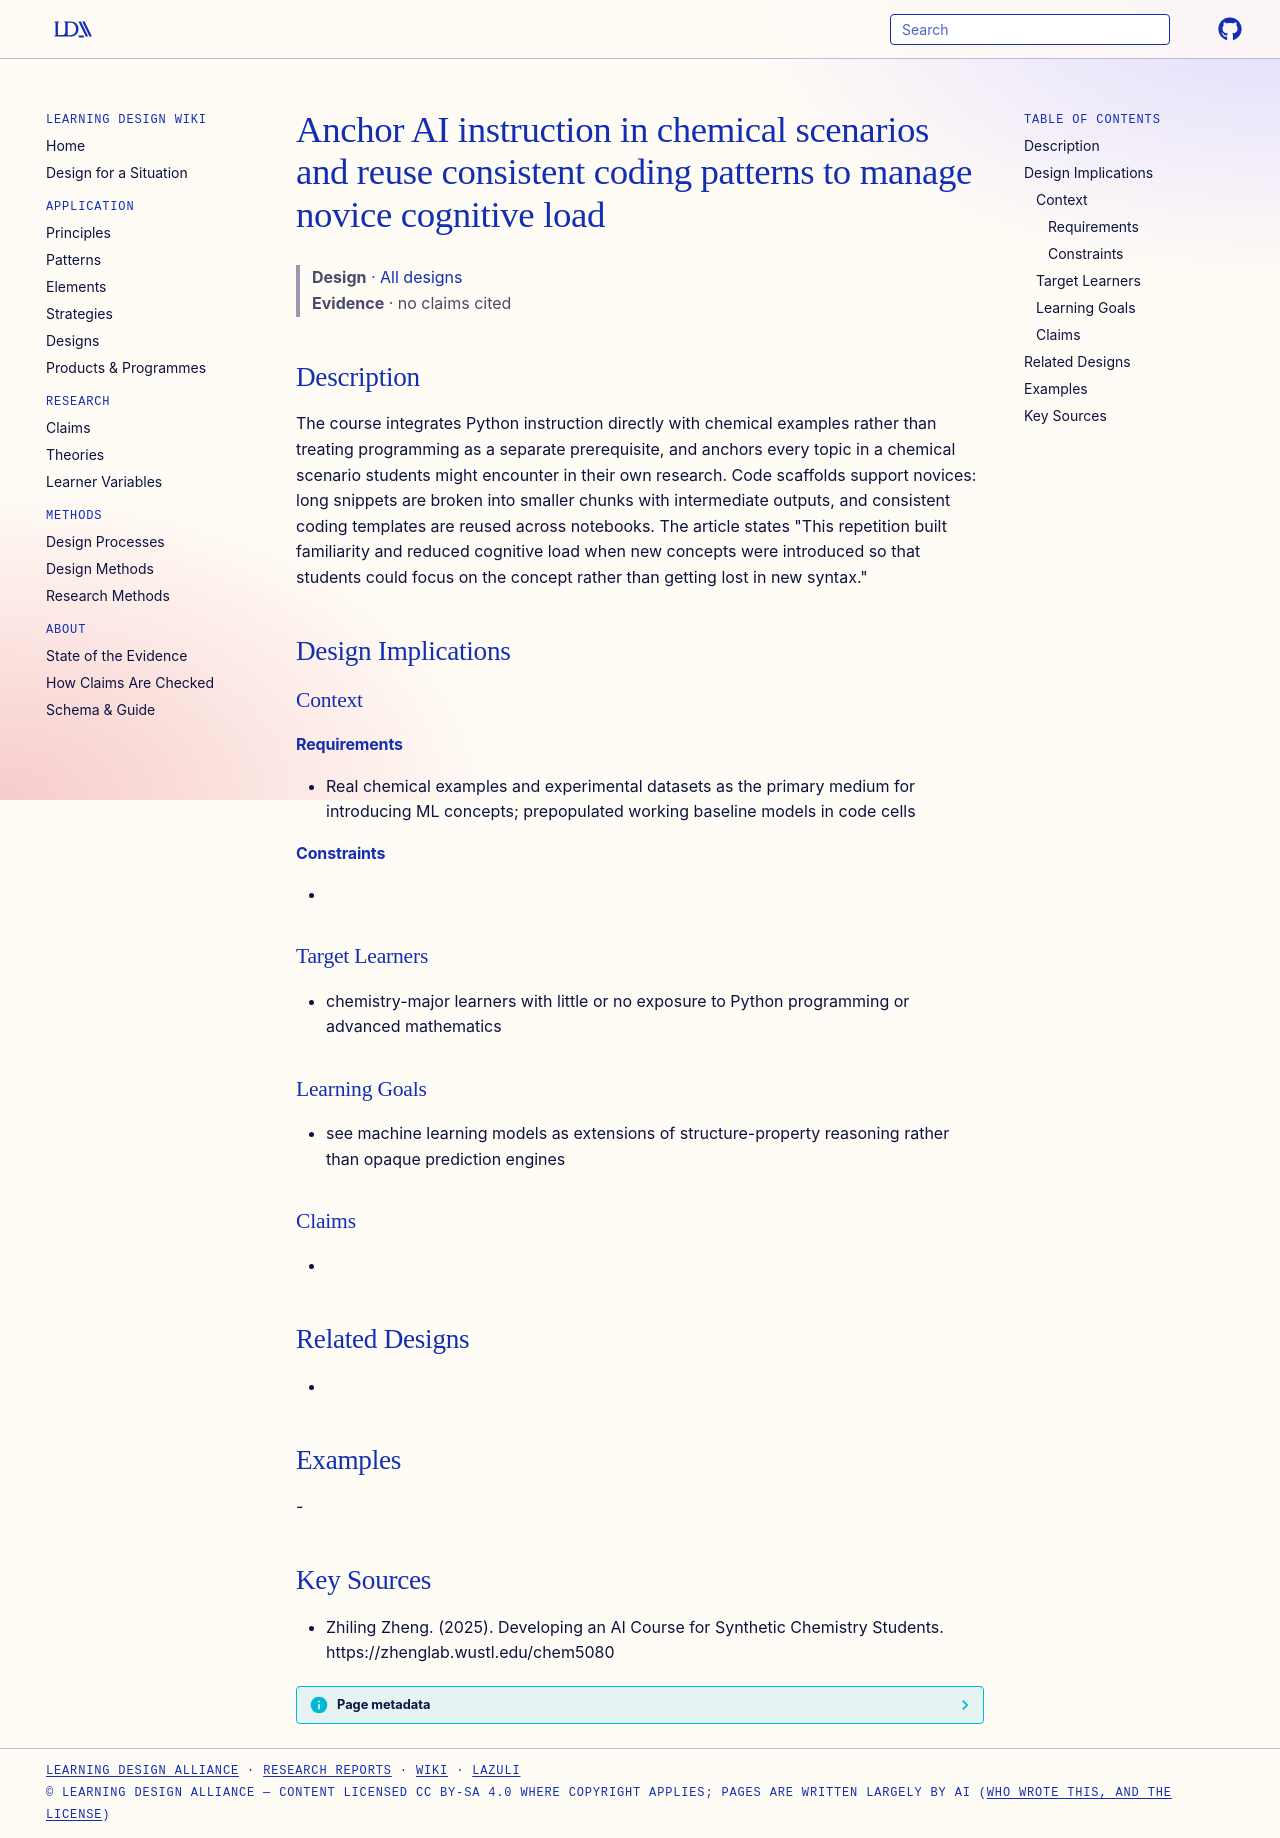

repository: Learning-Design-Alliance/learning-wiki · page: designs/chemistry-first-consistent-patterns-principle/index.html · generator: mkdocs

---
type: design
id: chemistry-first-consistent-patterns-principle
title: Anchor AI instruction in chemical scenarios and reuse consistent coding patterns to manage novice cognitive load
description: The course integrates Python instruction directly with chemical examples rather than treating programming as a separate prerequisite, and anchors every topic in a chemical scenario students might encounter in their ow...
status: review
generated:
  by: "process:settle-candidates"
  at: 2026-11-21
sources:
  - id: zhiling-zheng-2025
    resource: "https://zhenglab.wustl.edu/chem5080"
    title: "Zhiling Zheng. (2025). Developing an AI Course for Synthetic Chemistry Students. https://zhenglab.wustl.edu/chem5080"
    author: Zhiling Zheng
---

# Anchor AI instruction in chemical scenarios and reuse consistent coding patterns to manage novice cognitive load

> **Design** · [All designs](index.md)
> **Evidence** · no claims cited

## Description
The course integrates Python instruction directly with chemical examples rather than treating programming as a separate prerequisite, and anchors every topic in a chemical scenario students might encounter in their own research. Code scaffolds support novices: long snippets are broken into smaller chunks with intermediate outputs, and consistent coding templates are reused across notebooks. The article states "This repetition built familiarity and reduced cognitive load when new concepts were introduced so that students could focus on the concept rather than getting lost in new syntax."

## Design Implications

### Context
#### Requirements
- Real chemical examples and experimental datasets as the primary medium for introducing ML concepts; prepopulated working baseline models in code cells
#### Constraints
- 

### Target Learners
- chemistry-major learners with little or no exposure to Python programming or advanced mathematics

### Learning Goals
- see machine learning models as extensions of structure-property reasoning rather than opaque prediction engines

### Claims
- 

## Related Designs
- 

## Examples
-

## Key Sources
- Zhiling Zheng. (2025). Developing an AI Course for Synthetic Chemistry Students. https://zhenglab.wustl.edu/chem5080
